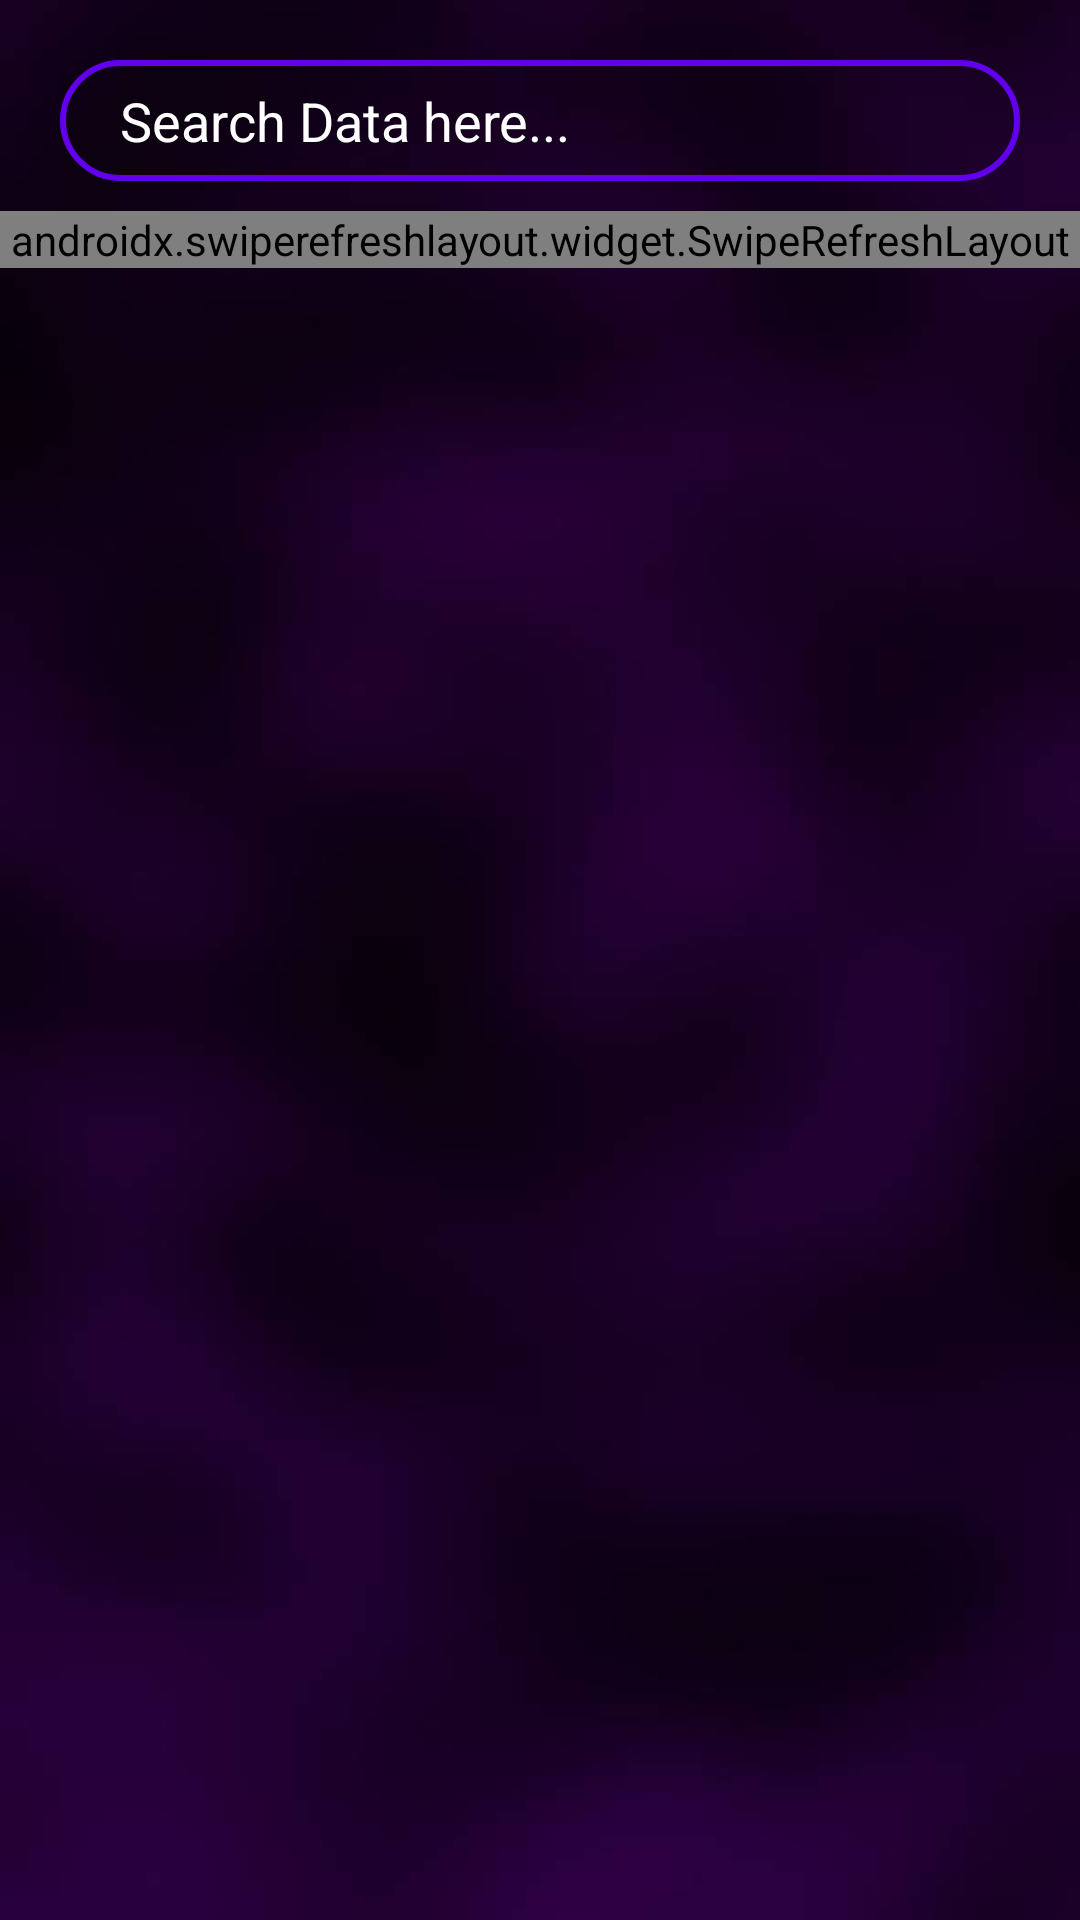

Reconstruct the res/layout file that produces this screen, plus the resources it refers to.
<!-- AndroidManifest.xml: application theme AppTheme -->
<!-- res/layout/activity_all_projects_list.xml -->
<?xml version="1.0" encoding="utf-8"?>
<androidx.constraintlayout.widget.ConstraintLayout xmlns:android="http://schemas.android.com/apk/res/android"
    xmlns:app="http://schemas.android.com/apk/res-auto"
    xmlns:tools="http://schemas.android.com/tools"
    android:layout_width="match_parent"
    android:layout_height="match_parent"
    android:background="@drawable/backgroundlogin"

    tools:context=".freelancing.SellingProjectsActivity">

    <EditText
        android:id="@+id/inputSearch"
        android:layout_width="match_parent"
        android:layout_height="wrap_content"
        android:layout_margin="20dp"
        android:background="@drawable/input_seacrch"
        android:drawableRight="@drawable/ic_search"
        android:hint="Search Data here..."
        android:paddingLeft="20dp"
        android:paddingTop="8dp"
        android:paddingRight="10dp"
        android:paddingBottom="8dp"
        android:textColor="@android:color/white"
        android:textColorHint="@android:color/white"
        app:layout_constraintStart_toEndOf="parent"
        app:layout_constraintStart_toStartOf="parent"
        app:layout_constraintTop_toTopOf="parent" />

    <androidx.swiperefreshlayout.widget.SwipeRefreshLayout
        app:layout_constraintTop_toBottomOf="@+id/inputSearch"
        android:id="@+id/refreshView"
        android:layout_marginTop="10dp"
        android:layout_width="match_parent"
        android:layout_height="wrap_content"
        app:layout_constraintStart_toEndOf="parent"
        app:layout_constraintStart_toStartOf="parent"
       >
        <androidx.recyclerview.widget.RecyclerView
            android:id="@+id/ProjectRecyclerView"
            android:layout_width="match_parent"
            android:layout_height="wrap_content" />
    </androidx.swiperefreshlayout.widget.SwipeRefreshLayout>

</androidx.constraintlayout.widget.ConstraintLayout>
<!-- resources referenced by this layout -->
<resources>
  <!-- drawable backgroundlogin: png bitmap (drawable, 14100 bytes) -->
  <!-- drawable input_seacrch (drawable) -->
  <?xml version="1.0" encoding="utf-8"?>
  <shape xmlns:android="http://schemas.android.com/apk/res/android">
  <corners android:radius="70dp"></corners>
      <stroke android:width="2dp" android:color="@color/colorPrimary"></stroke>
  </shape>
  <style name="AppTheme" parent="Theme.AppCompat.Light.DarkActionBar">
          
          <item name="colorPrimary">@color/colorPrimary</item>
          <item name="colorPrimaryDark">@color/colorPrimaryDark</item>
          <item name="colorAccent">@color/colorAccent</item>
      </style>
  <color name="colorPrimary">#6200EE</color>
  <color name="colorPrimaryDark">#3700B3</color>
  <color name="colorAccent">#FCFFFF</color>
</resources>
